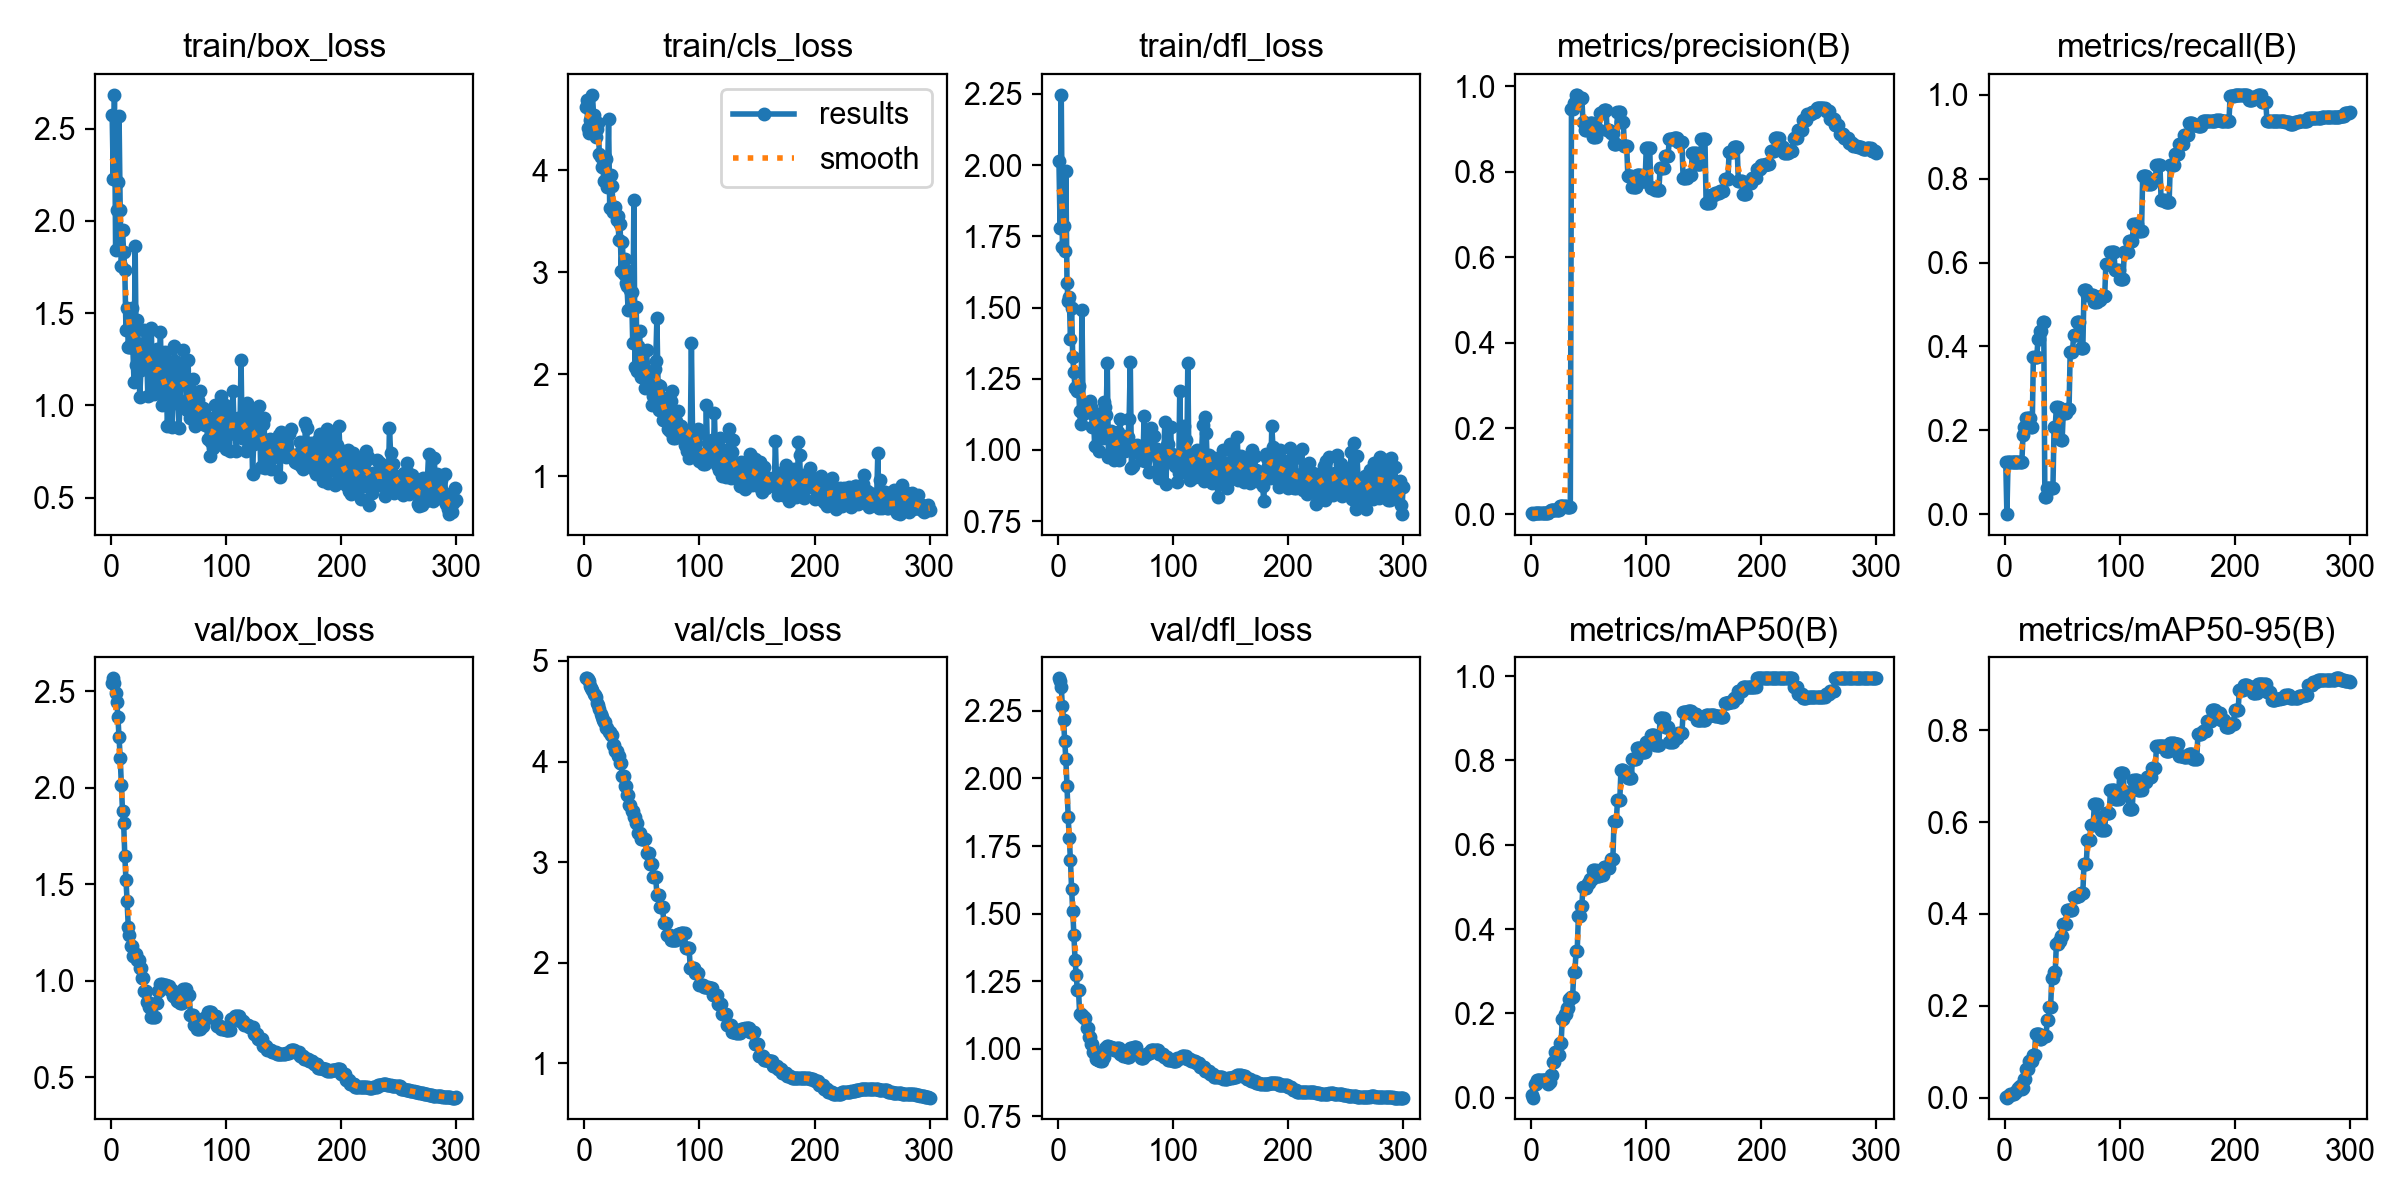

Source data for this figure (header and first rows):
epoch, time, train/box_loss, train/cls_loss, train/dfl_loss, metrics/precision(B), metrics/recall(B), metrics/mAP50(B), metrics/mAP50-95(B), val/box_loss, val/cls_loss, val/dfl_loss, lr/pg0, lr/pg1, lr/pg2
1, 0.8507, 2.576, 4.618, 2.014, 0.00291, 0.125, 0.00655, 0.00196, 2.542, 4.826, 2.37, 0, 0, 0
2, 1.689, 2.229, 4.689, 1.778, 0, 0, 0, 0, 2.568, 4.826, 2.362, 7.66462e-06, 7.66462e-06, 7.66462e-06
3, 2.51, 2.684, 4.42, 2.247, 0.00321, 0.125, 0.03109, 0.00311, 2.543, 4.822, 2.337, 1.52785e-05, 1.52785e-05, 1.52785e-05
4, 3.321, 1.845, 4.37, 1.714, 0.00284, 0.125, 0.03109, 0.00311, 2.492, 4.8, 2.267, 2.28416e-05, 2.28416e-05, 2.28416e-05
5, 4.096, 2.058, 4.498, 1.788, 0.00284, 0.125, 0.04146, 0.00829, 2.444, 4.753, 2.216, 3.0354e-05, 3.0354e-05, 3.0354e-05
6, 4.929, 2.214, 4.511, 1.699, 0.0025, 0.125, 0.04146, 0.00829, 2.368, 4.734, 2.139, 3.78156e-05, 3.78156e-05, 3.78156e-05
7, 5.717, 2.568, 4.742, 1.98, 0.00266, 0.125, 0.04146, 0.00829, 2.263, 4.709, 2.071, 4.52264e-05, 4.52264e-05, 4.52264e-05
8, 6.495, 2.059, 4.544, 1.585, 0.0026, 0.125, 0.04146, 0.00829, 2.155, 4.672, 1.972, 5.25865e-05, 5.25865e-05, 5.25865e-05
9, 7.367, 1.755, 4.418, 1.522, 0.00272, 0.125, 0.04146, 0.01244, 2.014, 4.657, 1.858, 5.98959e-05, 5.98959e-05, 5.98959e-05
10, 8.149, 1.95, 4.329, 1.538, 0.00305, 0.125, 0.04146, 0.01244, 1.882, 4.64, 1.779, 6.71545e-05, 6.71545e-05, 6.71545e-05
11, 8.983, 1.83, 4.406, 1.389, 0.00291, 0.125, 0.04146, 0.01658, 1.818, 4.583, 1.698, 7.43623e-05, 7.43623e-05, 7.43623e-05
12, 9.796, 1.735, 4.464, 1.499, 0.00278, 0.125, 0.04146, 0.02073, 1.648, 4.561, 1.59, 8.15194e-05, 8.15194e-05, 8.15194e-05
13, 10.6, 1.408, 4.159, 1.325, 0.0026, 0.125, 0.04146, 0.02488, 1.524, 4.521, 1.509, 8.86257e-05, 8.86257e-05, 8.86257e-05
14, 11.4, 1.529, 4.128, 1.273, 0.00236, 0.125, 0.04146, 0.02488, 1.412, 4.476, 1.42, 9.56813e-05, 9.56813e-05, 9.56813e-05
15, 12.19, 1.318, 4.037, 1.218, 0.00189, 0.125, 0.03109, 0.01866, 1.28, 4.447, 1.329, 0.0001027, 0.0001027, 0.0001027
16, 12.97, 1.314, 4.03, 1.222, 0.00653, 0.1875, 0.03692, 0.01981, 1.238, 4.413, 1.272, 0.0001096, 0.0001096, 0.0001096
17, 13.81, 1.33, 3.897, 1.208, 0.00865, 0.2083, 0.05246, 0.03977, 1.183, 4.388, 1.217, 0.0001165, 0.0001165, 0.0001165
18, 14.56, 1.529, 4.132, 1.224, 0.00865, 0.2083, 0.05246, 0.03977, 1.183, 4.388, 1.217, 0.0001234, 0.0001234, 0.0001234
19, 15.39, 1.312, 4.111, 1.136, 0.01039, 0.2292, 0.08518, 0.06217, 1.129, 4.336, 1.13, 0.0001302, 0.0001302, 0.0001302
20, 16.22, 1.129, 3.839, 1.09, 0.01039, 0.2292, 0.08518, 0.06217, 1.129, 4.336, 1.13, 0.0001369, 0.0001369, 0.0001369
21, 17.03, 1.862, 4.509, 1.491, 0.01059, 0.2292, 0.108, 0.07943, 1.141, 4.292, 1.12, 0.0001436, 0.0001436, 0.0001436
22, 17.8, 1.22, 3.636, 1.128, 0.01059, 0.2292, 0.108, 0.07943, 1.141, 4.292, 1.12, 0.0001503, 0.0001503, 0.0001503
23, 18.63, 1.465, 3.95, 1.149, 0.00953, 0.2083, 0.1021, 0.0792, 1.109, 4.264, 1.116, 0.0001569, 0.0001569, 0.0001569
24, 19.4, 1.289, 3.849, 1.163, 0.00953, 0.2083, 0.1021, 0.0792, 1.109, 4.264, 1.116, 0.0001634, 0.0001634, 0.0001634
25, 20.19, 1.046, 3.593, 1.145, 0.01959, 0.375, 0.1291, 0.09266, 1.064, 4.165, 1.077, 0.0001699, 0.0001699, 0.0001699
26, 20.99, 1.189, 3.64, 1.149, 0.01959, 0.375, 0.1291, 0.09266, 1.064, 4.165, 1.077, 0.0001764, 0.0001764, 0.0001764
27, 21.81, 1.335, 3.645, 1.134, 0.01859, 0.375, 0.1864, 0.1381, 1.016, 4.104, 1.044, 0.0001828, 0.0001828, 0.0001828
28, 22.65, 1.258, 3.509, 1.172, 0.01859, 0.375, 0.1864, 0.1381, 1.016, 4.104, 1.044, 0.0001891, 0.0001891, 0.0001891
29, 23.43, 1.411, 3.556, 1.151, 0.01946, 0.4167, 0.1983, 0.139, 0.9475, 4.052, 1.018, 0.0001954, 0.0001954, 0.0001954
30, 24.18, 1.259, 3.319, 1.082, 0.01946, 0.4167, 0.1983, 0.139, 0.9475, 4.052, 1.018, 0.0002017, 0.0002017, 0.0002017
31, 24.95, 1.292, 3.479, 1.126, 0.01759, 0.4375, 0.2115, 0.1268, 0.8924, 3.981, 0.9869, 0.0002079, 0.0002079, 0.0002079
32, 25.71, 1.051, 3.014, 1.015, 0.01759, 0.4375, 0.2115, 0.1268, 0.8924, 3.981, 0.9869, 0.000214, 0.000214, 0.000214
33, 26.49, 1.402, 3.302, 1.127, 0.01711, 0.4583, 0.2338, 0.1337, 0.8642, 3.853, 0.9634, 0.0002201, 0.0002201, 0.0002201
34, 27.24, 1.226, 2.98, 1.097, 0.01711, 0.4583, 0.2338, 0.1337, 0.8642, 3.853, 0.9634, 0.0002261, 0.0002261, 0.0002261
35, 28.06, 1.42, 3.126, 1.09, 0.946, 0.04167, 0.2376, 0.1337, 0.8112, 3.757, 0.9573, 0.0002321, 0.0002321, 0.0002321
36, 28.84, 1.133, 2.894, 0.9952, 0.946, 0.04167, 0.2376, 0.1337, 0.8112, 3.757, 0.9573, 0.0002381, 0.0002381, 0.0002381
37, 29.65, 1.06, 2.868, 1.125, 0.9597, 0.0625, 0.2988, 0.1689, 0.811, 3.666, 0.9563, 0.000244, 0.000244, 0.000244
38, 30.44, 1.114, 2.628, 1.077, 0.9597, 0.0625, 0.2988, 0.1689, 0.811, 3.666, 0.9563, 0.0002498, 0.0002498, 0.0002498
39, 31.25, 1.065, 3.013, 1.04, 0.9797, 0.0625, 0.3481, 0.1971, 0.886, 3.566, 0.971, 0.0002556, 0.0002556, 0.0002556
40, 32.09, 1.304, 2.827, 1.169, 0.9797, 0.0625, 0.3481, 0.1971, 0.886, 3.566, 0.971, 0.0002613, 0.0002613, 0.0002613
41, 32.89, 1.297, 2.81, 1.15, 0.9709, 0.0625, 0.4305, 0.2611, 0.947, 3.507, 1.001, 0.000267, 0.000267, 0.000267
42, 33.68, 1.208, 2.307, 1.122, 0.9709, 0.0625, 0.4305, 0.2611, 0.947, 3.507, 1.001, 0.0002726, 0.0002726, 0.0002726
43, 34.47, 1.397, 3.706, 1.304, 0.9725, 0.2083, 0.4554, 0.2728, 0.9807, 3.451, 1.01, 0.0002782, 0.0002782, 0.0002782
44, 35.22, 1.004, 2.076, 0.9734, 0.9725, 0.2083, 0.4554, 0.2728, 0.9807, 3.451, 1.01, 0.0002837, 0.0002837, 0.0002837
45, 36.01, 1.07, 2.664, 1.045, 0.917, 0.2554, 0.5008, 0.3351, 0.9734, 3.391, 1.006, 0.0002892, 0.0002892, 0.0002892
46, 36.77, 1.052, 2.031, 1.068, 0.917, 0.2554, 0.5008, 0.3351, 0.9734, 3.391, 1.006, 0.0002947, 0.0002947, 0.0002947
47, 37.55, 1.29, 2.274, 1.033, 0.8975, 0.2525, 0.4966, 0.3407, 0.9786, 3.289, 1.003, 0.0003, 0.0003, 0.0003
48, 38.34, 1.149, 2.424, 0.9996, 0.8975, 0.2525, 0.4966, 0.3407, 0.9786, 3.289, 1.003, 0.0003054, 0.0003054, 0.0003054
49, 39.12, 0.8872, 1.968, 0.9629, 0.9029, 0.1773, 0.5096, 0.3518, 0.9711, 3.23, 0.9958, 0.0003107, 0.0003107, 0.0003107
50, 39.87, 1.028, 1.993, 0.9978, 0.9029, 0.1773, 0.5096, 0.3518, 0.9711, 3.23, 0.9958, 0.0003159, 0.0003159, 0.0003159
51, 40.65, 1.08, 2.113, 1.046, 0.9128, 0.241, 0.5178, 0.3792, 0.9538, 3.232, 1.001, 0.0003211, 0.0003211, 0.0003211
52, 41.44, 1.235, 1.971, 1.064, 0.9128, 0.241, 0.5178, 0.3792, 0.9538, 3.232, 1.001, 0.0003262, 0.0003262, 0.0003262
53, 42.2, 0.8827, 1.867, 0.9655, 0.9128, 0.241, 0.5178, 0.3792, 0.9538, 3.232, 1.001, 0.0003313, 0.0003313, 0.0003313
54, 42.98, 1.104, 2.235, 1.108, 0.8803, 0.25, 0.5398, 0.4079, 0.92, 3.094, 0.979, 0.0003363, 0.0003363, 0.0003363
55, 43.76, 1.322, 1.964, 1.019, 0.8803, 0.25, 0.5398, 0.4079, 0.92, 3.094, 0.979, 0.0003413, 0.0003413, 0.0003413
56, 44.51, 1.241, 2.002, 1.034, 0.8803, 0.25, 0.5398, 0.4079, 0.92, 3.094, 0.979, 0.0003462, 0.0003462, 0.0003462
57, 45.29, 1.213, 2.016, 1.032, 0.8982, 0.3858, 0.525, 0.4096, 0.8945, 2.98, 0.973, 0.0003511, 0.0003511, 0.0003511
58, 46.05, 1.035, 1.946, 0.9947, 0.8982, 0.3858, 0.525, 0.4096, 0.8945, 2.98, 0.973, 0.0003559, 0.0003559, 0.0003559
59, 46.8, 0.877, 1.701, 1.004, 0.8982, 0.3858, 0.525, 0.4096, 0.8945, 2.98, 0.973, 0.0003607, 0.0003607, 0.0003607
60, 47.58, 0.9995, 1.789, 1.049, 0.9383, 0.427, 0.5292, 0.4362, 0.887, 2.852, 0.9699, 0.0003654, 0.0003654, 0.0003654
... 240 more rows
